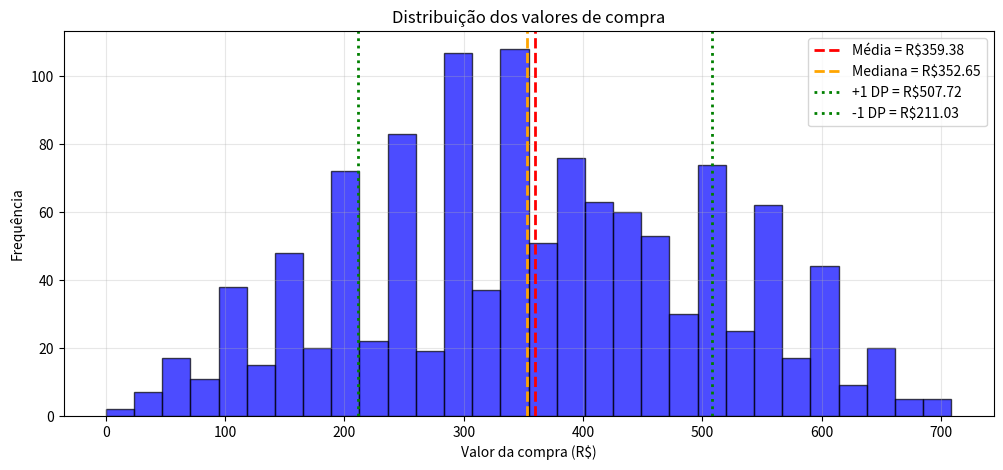
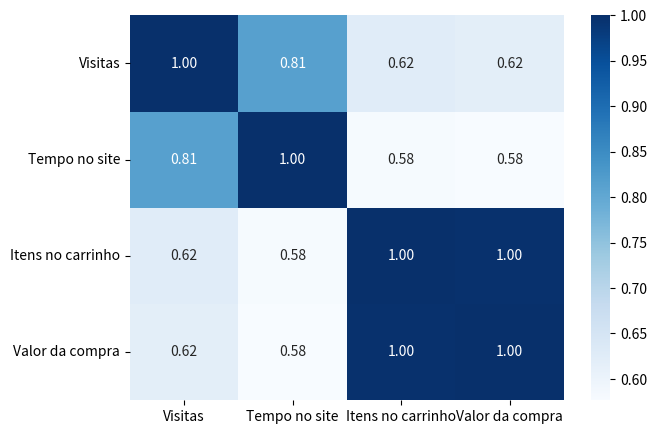

These charts were generated, in order, by the following Python code:
"""
Análise Estatística de Dados com NumPy para a Área de Marketing
Mini-Projeto 3 - Data Science Academy (Fundamentos de Linguagem Python)
Autor: Sávio Giovani

Gera uma massa fictícia de dados de comportamento de usuários de um
e-commerce (visitas, tempo no site, itens no carrinho, valor da compra),
calcula estatísticas descritivas, segmenta clientes e analisa correlações
entre as variáveis.

As perguntas de negócio respondidas por este script estão documentadas em
ANALISE.md, junto com os insights extraídos de cada etapa.
"""

import numpy as np
import pandas as pd
import seaborn as sns
import matplotlib.pyplot as plt

# Semente fixa para reprodutibilidade dos resultados
np.random.seed(42)


# ---------------------------------------------------------------------------
# 1. Geração dos dados fictícios
# ---------------------------------------------------------------------------
# Conjunto de dados para 1200 usuários, com 4 métricas cada:
#   visitas            -> nº de visitas ao site no mês
#   tempo_no_site       -> tempo total (min) no site
#   itens_no_carrinho  -> nº de itens adicionados ao carrinho
#   valor_compra        -> valor total (R$) da compra no mês

num_usuarios = 1200

# 1. Número de visitas (entre 1 e 50)
visitas = np.random.randint(1, 51, size=num_usuarios)

# 2. Tempo no site (distribuição normal, correlacionado com as visitas)
# Média de 20 min, desvio padrão de 5, com um bônus por visita
tempo_no_site = np.random.normal(loc=20, scale=5, size=num_usuarios) + (visitas * 0.5)
tempo_no_site = np.round(tempo_no_site, 2)

# 3. Número de itens no carrinho (dependente das visitas e do tempo)
# Usuários que visitam mais e passam mais tempo tendem a adicionar mais itens
itens_no_carrinho = np.random.randint(0, 8, size=num_usuarios) + (visitas // 10)
# Garante que o tempo no site também influencie positivamente
itens_no_carrinho = itens_no_carrinho + (tempo_no_site // 15).astype(int)

# 4. Valor da compra (correlacionado com os itens no carrinho)
# Preço médio por item de R$ 50, com alguma variação aleatória
valor_compra = (itens_no_carrinho * 50) + np.random.normal(loc=0, scale=10, size=num_usuarios)

# Se não houver itens no carrinho, o valor da compra deve ser 0
valor_compra[itens_no_carrinho == 0] = 0
valor_compra[valor_compra < 0] = 0  # corrige eventuais valores negativos
valor_compra = np.round(valor_compra, 2)

# Une tudo em uma única matriz: cada linha = 1 usuário, cada coluna = 1 métrica
# Colunas: [Visitas, Tempo no Site (min), Itens no Carrinho, Valor da Compra (R$)]
dados_ecommerce = np.column_stack((visitas, tempo_no_site, itens_no_carrinho, valor_compra))

print("\nFormato da massa de dados:", dados_ecommerce.shape)
print("\nExemplo dos 5 primeiros usuários (linhas):")
print("\nColunas: [Visitas, Tempo no Site (min), Itens no carrinho, Valor da compra (R$)]\n")
print(dados_ecommerce[:5])


# ---------------------------------------------------------------------------
# 2. Análise Estatística Descritiva
# ---------------------------------------------------------------------------
# Pergunta 1: Qual é o perfil médio do nosso usuário em termos de visitas,
# tempo de navegação e valor de compra (ticket médio)?

visitas_col = dados_ecommerce[:, 0]
tempo_col = dados_ecommerce[:, 1]
itens_col = dados_ecommerce[:, 2]
valor_col = dados_ecommerce[:, 3]

print("--- ANÁLISE ESTATÍSTICA GERAL ---")

# Média
media_visitas = np.mean(visitas_col)
media_tempo = np.mean(tempo_col)
media_itens = np.mean(itens_col)
media_valor = np.mean(valor_col)

print(f"\nMédia de Visitas: {media_visitas:.2f}")
print(f"\nMédia de tempo no site: {media_tempo:.2f}")
print(f"\nMédia de itens no carrinho: {media_itens:.2f}")
print(f"\nTicket médio: R${media_valor:.2f}")

# Mediana (valor central, menos sensível a outliers)
mediana_valor = np.median(valor_col)
print(f"\nMediana do valor de compra: {mediana_valor:.2f}")

# Desvio padrão (mede a dispersão dos dados)
std_valor = np.std(valor_col)
print(f"\nDesvio padrão do valor de compra: {std_valor:.2f}")

# Valores máximos e mínimos
max_valor = np.max(valor_col)
min_valor = np.min(valor_col[valor_col > 0])
print(f"Maior valor de compra: R${max_valor:.2f}")
print(f"Menor valor de compra: R${min_valor:.2f}")

# Histograma da distribuição dos valores de compra, com média, mediana
# e faixa de +/- 1 desvio padrão destacados
plt.figure(figsize=(12, 5))
plt.hist(valor_col, bins=30, color='blue', edgecolor='black', alpha=0.7)
plt.axvline(media_valor, color='red', linestyle='--', linewidth=2,
            label=f'Média = R${media_valor:.2f}')
plt.axvline(mediana_valor, color='orange', linestyle='--', linewidth=2,
            label=f'Mediana = R${mediana_valor:.2f}')
plt.axvline(media_valor + std_valor, color='green', linestyle=':', linewidth=2,
            label=f'+1 DP = R${media_valor + std_valor:.2f}')
plt.axvline(media_valor - std_valor, color='green', linestyle=':', linewidth=2,
            label=f'-1 DP = R${media_valor - std_valor:.2f}')
plt.title('Distribuição dos valores de compra')
plt.xlabel('Valor da compra (R$)')
plt.ylabel('Frequência')
plt.legend()
plt.grid(alpha=0.3)
plt.savefig('distribuicao_valores_compra.png', dpi=150, bbox_inches='tight')
plt.show()


# ---------------------------------------------------------------------------
# 3. Segmentação e Análise de Clientes
# ---------------------------------------------------------------------------

# Pergunta 2: Quais são as características e comportamentos distintos dos
# nossos clientes de "Alto Valor"? Eles visitam mais o site? Passam mais
# tempo navegando?
clientes_alto_valor = dados_ecommerce[dados_ecommerce[:, 3] > 250]

print("\n--- ANÁLISE: CLIENTES DE ALTO VALOR (COMPRAS > R$250) ---")
print(f"Número de clientes de alto valor: {clientes_alto_valor.shape[0]}")

media_visitas_alto_valor = np.mean(clientes_alto_valor[:, 0])
media_tempo_alto_valor = np.mean(clientes_alto_valor[:, 1])

print(f"Média de visitas: {media_visitas_alto_valor:.2f}")
print(f"Média de tempo: {media_tempo_alto_valor:.2f}")

# Pergunta 3: Qual é o comportamento dos usuários que visitam o site, mas
# não realizam nenhuma compra? Onde está a oportunidade de conversão com
# este grupo?
visitantes_sem_compra = dados_ecommerce[dados_ecommerce[:, 3] == 0]

print("\n--- ANÁLISE: VISITANTES QUE NÃO COMPRAM ---")
print(f"Número de visitantes: {visitantes_sem_compra.shape[0]}")

media_tempo_sem_compra = np.mean(visitantes_sem_compra[:, 1])
media_visitas_sem_compra = np.mean(visitantes_sem_compra[:, 0])

print(f"Média de visitas: {media_visitas_sem_compra:.2f}")
print(f"Apesar de não comprarem, eles passam em média {media_tempo_sem_compra:.2f} min na plataforma")


# ---------------------------------------------------------------------------
# 4. Análise de Correlação
# ---------------------------------------------------------------------------
# Pergunta 4: Existe uma correlação estatisticamente relevante entre o tempo
# gasto no site, o número de itens no carrinho e o valor final da compra?

# np.corrcoef calcula a matriz de correlação;
# rowvar=False indica que as colunas são as variáveis
matriz_correlacao = np.corrcoef(dados_ecommerce, rowvar=False)

print("\n--- MATRIZ DE CORRELAÇÃO ---")
print("[Visitas, Tempo, Itens, Valor]\n")
print(np.round(matriz_correlacao, 2))

# Versão gráfica da matriz de correlação (mapa de calor)
nomes_variaveis = ["Visitas", "Tempo no site", "Itens no carrinho", "Valor da compra"]
df_correlacao = pd.DataFrame(matriz_correlacao, index=nomes_variaveis, columns=nomes_variaveis)

plt.figure(figsize=(7, 5))
sns.heatmap(df_correlacao, annot=True, cmap="Blues", fmt=".2f")
plt.savefig('matriz_correlacao.png', dpi=150, bbox_inches='tight')
plt.show()
